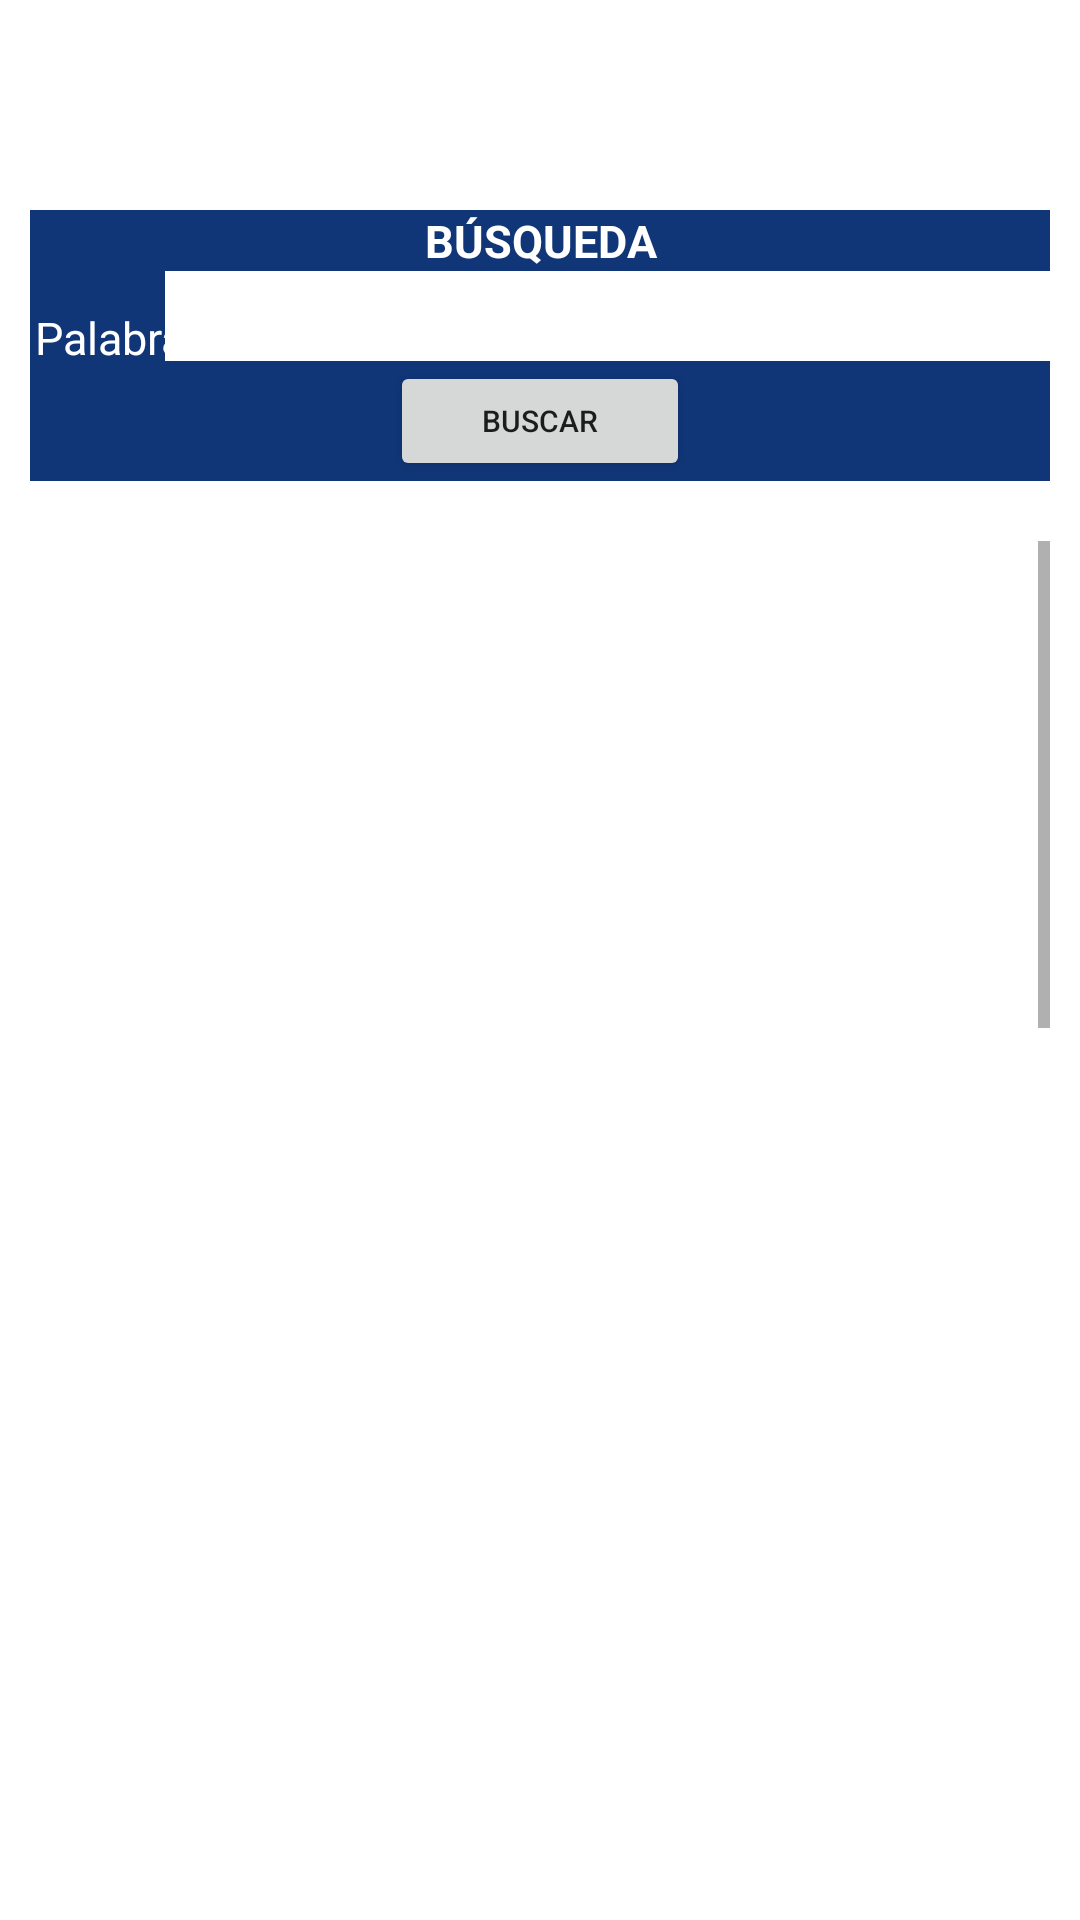

Produce the Android XML layout that renders to this screen, including the resource entries it uses.
<!-- AndroidManifest.xml: application theme Theme.RecursosHumanos -->
<!-- res/layout/fragment_consulta_usuario.xml -->
<?xml version="1.0" encoding="utf-8"?>
<FrameLayout xmlns:android="http://schemas.android.com/apk/res/android"
             xmlns:tools="http://schemas.android.com/tools"
             android:layout_width="match_parent"
             android:layout_height="match_parent" xmlns:app="http://schemas.android.com/apk/res-auto"
             tools:context=".ConsultaUsuario">

    
    <androidx.constraintlayout.widget.ConstraintLayout
            android:layout_width="match_parent"
            android:layout_marginTop="70sp"
            android:layout_marginLeft="10sp"
            android:layout_marginRight="10sp"
            android:layout_height="wrap_content">
        <androidx.constraintlayout.widget.ConstraintLayout
                android:layout_width="match_parent"
                android:id="@+id/cons1"
                android:background="#103678"
                android:layout_height="wrap_content"
                tools:ignore="MissingConstraints">
            <TextView
                    android:layout_width="match_parent"
                    android:layout_height="wrap_content"
                    android:gravity="center"
                    android:textSize="15sp"
                    android:textStyle="bold"
                    android:id="@+id/busqueda"
                    android:text="BÚSQUEDA"
                    android:textColor="#ffffff"
                    tools:ignore="MissingConstraints"/>
            <TextView
                    android:layout_marginTop="12dp"
                    android:layout_width="60sp"
                    android:layout_height="wrap_content"
                    android:text="Palabra: "
                    android:id="@+id/pal"
                    android:textSize="15sp"
                    app:layout_constraintTop_toBottomOf="@+id/busqueda"
                    android:textColor="#ffffff"
                    android:gravity="center"
                    tools:ignore="MissingConstraints"/>
            <EditText
                    android:layout_marginLeft="50sp"
                    android:layout_width="300sp"
                    android:layout_height="30dp"
                    android:background="#ffffff"
                    android:text=""
                    android:textColor="#000000"
                    android:id="@+id/palabra"
                    android:textSize="15sp"
                    app:layout_constraintTop_toBottomOf="@+id/busqueda"
                    app:layout_constraintRight_toRightOf="parent"
                    app:layout_constraintLeft_toLeftOf="parent"
            />
            <Button
                    android:layout_width="100sp"
                    android:layout_height="40sp"
                    android:text="Buscar"
                    android:id="@+id/buscar"
                    app:layout_constraintLeft_toLeftOf="parent"
                    app:layout_constraintRight_toRightOf="parent"
                    android:textSize="10sp"
                    app:layout_constraintTop_toBottomOf="@id/palabra"
            />
        </androidx.constraintlayout.widget.ConstraintLayout>
        <androidx.constraintlayout.widget.ConstraintLayout
                android:layout_width="match_parent"
                android:layout_height="wrap_content"
                android:id="@+id/cons2"
                app:layout_constraintTop_toBottomOf="@id/cons1">
            <TextView
                    android:layout_marginTop="300sp"
                    android:layout_width="match_parent"
                    android:layout_height="30sp"
                    android:textSize="20sp"
                    android:textColor="#940e04"
                    android:gravity="center"
                    android:visibility="gone"
                    android:id="@+id/mensaje"
                    android:text="Ups, no se encontraron coincidencias:("
                    tools:ignore="MissingConstraints"/>
            <TextView
                    android:layout_marginTop="229sp"
                    android:layout_width="20dp"
                    android:textSize="10sp"
                    android:layout_height="20sp"
                    android:id="@+id/cNo"
                    android:gravity="center"
                    android:layout_marginLeft="4sp"
                    android:text=""
                    tools:ignore="MissingConstraints"/>
            <TextView
                    android:layout_marginTop="229sp"
                    android:layout_width="45dp"
                    android:textSize="10sp"
                    android:layout_height="20sp"
                    android:id="@+id/cEmpleado"
                    android:gravity="center"
                    app:layout_constraintRight_toRightOf="@id/cNo"
                    app:layout_constraintLeft_toLeftOf="parent"
                    android:layout_marginLeft="110sp"
                    android:text=""
                    tools:ignore="MissingConstraints"/>
            <TextView
                    android:layout_marginTop="229sp"
                    android:layout_width="45dp"
                    android:textSize="10sp"
                    android:layout_height="20sp"
                    android:id="@+id/cUsuario"
                    android:gravity="center"
                    app:layout_constraintRight_toRightOf="@id/cEmpleado"
                    app:layout_constraintLeft_toLeftOf="parent"
                    android:layout_marginLeft="280sp"
                    android:text=""
                    tools:ignore="MissingConstraints"/>
            <TextView
                    android:layout_marginTop="229sp"
                    android:layout_width="100dp"
                    android:textSize="10sp"
                    android:layout_height="20sp"
                    app:layout_constraintRight_toRightOf="@id/cUsuario"
                    app:layout_constraintLeft_toLeftOf="parent"
                    android:id="@+id/cCorreo"
                    android:gravity="center"
                    android:layout_marginLeft="450sp"
                    android:text=""
                    tools:ignore="MissingConstraints"/>
            <TextView
                    android:layout_marginTop="229sp"
                    android:layout_width="60dp"
                    android:textSize="10sp"
                    android:layout_height="20sp"
                    android:id="@+id/cAcciones"
                    app:layout_constraintRight_toRightOf="@id/cCorreo"
                    app:layout_constraintLeft_toLeftOf="parent"
                    android:gravity="center"
                    android:layout_marginLeft="505sp"
                    android:text=""
                    tools:ignore="MissingConstraints"/>
        </androidx.constraintlayout.widget.ConstraintLayout>
        <ScrollView
                android:layout_width="match_parent"
                android:layout_height="wrap_content"
                app:layout_constraintTop_toBottomOf="@+id/cons2">
            <androidx.constraintlayout.widget.ConstraintLayout
                    android:layout_width="match_parent"
                    android:layout_height="wrap_content"
                    tools:ignore="MissingConstraints"
                    app:layout_constraintTop_toBottomOf="@id/cons2">
                <TableLayout
                        android:layout_width="match_parent"
                        android:layout_height="2000dp"
                        android:id="@+id/tbusuarios"
                >
                </TableLayout>
            </androidx.constraintlayout.widget.ConstraintLayout>
        </ScrollView>
    </androidx.constraintlayout.widget.ConstraintLayout>

</FrameLayout>
<!-- resources referenced by this layout -->
<resources>
  <style name="Theme.RecursosHumanos" parent="Theme.MaterialComponents.DayNight.DarkActionBar">
          
          <item name="colorPrimary">@color/purple_500</item>
          <item name="colorPrimaryVariant">@color/purple_700</item>
          <item name="colorOnPrimary">@color/white</item>
          
          <item name="colorSecondary">@color/teal_200</item>
          <item name="colorSecondaryVariant">@color/teal_700</item>
          <item name="colorOnSecondary">@color/black</item>
          
          <item name="android:statusBarColor" tools:targetApi="l">?attr/colorPrimaryVariant</item>
          
          <item name="windowActionBar">false</item>
          <item name="windowNoTitle">true</item>
      </style>
  <color name="purple_500">#3361ab</color>
  <color name="purple_700">#0f3169</color>
  <color name="white">#FFFFFFFF</color>
  <color name="teal_200">#FF03DAC5</color>
  <color name="teal_700">#FF018786</color>
  <color name="black">#FF000000</color>
</resources>
